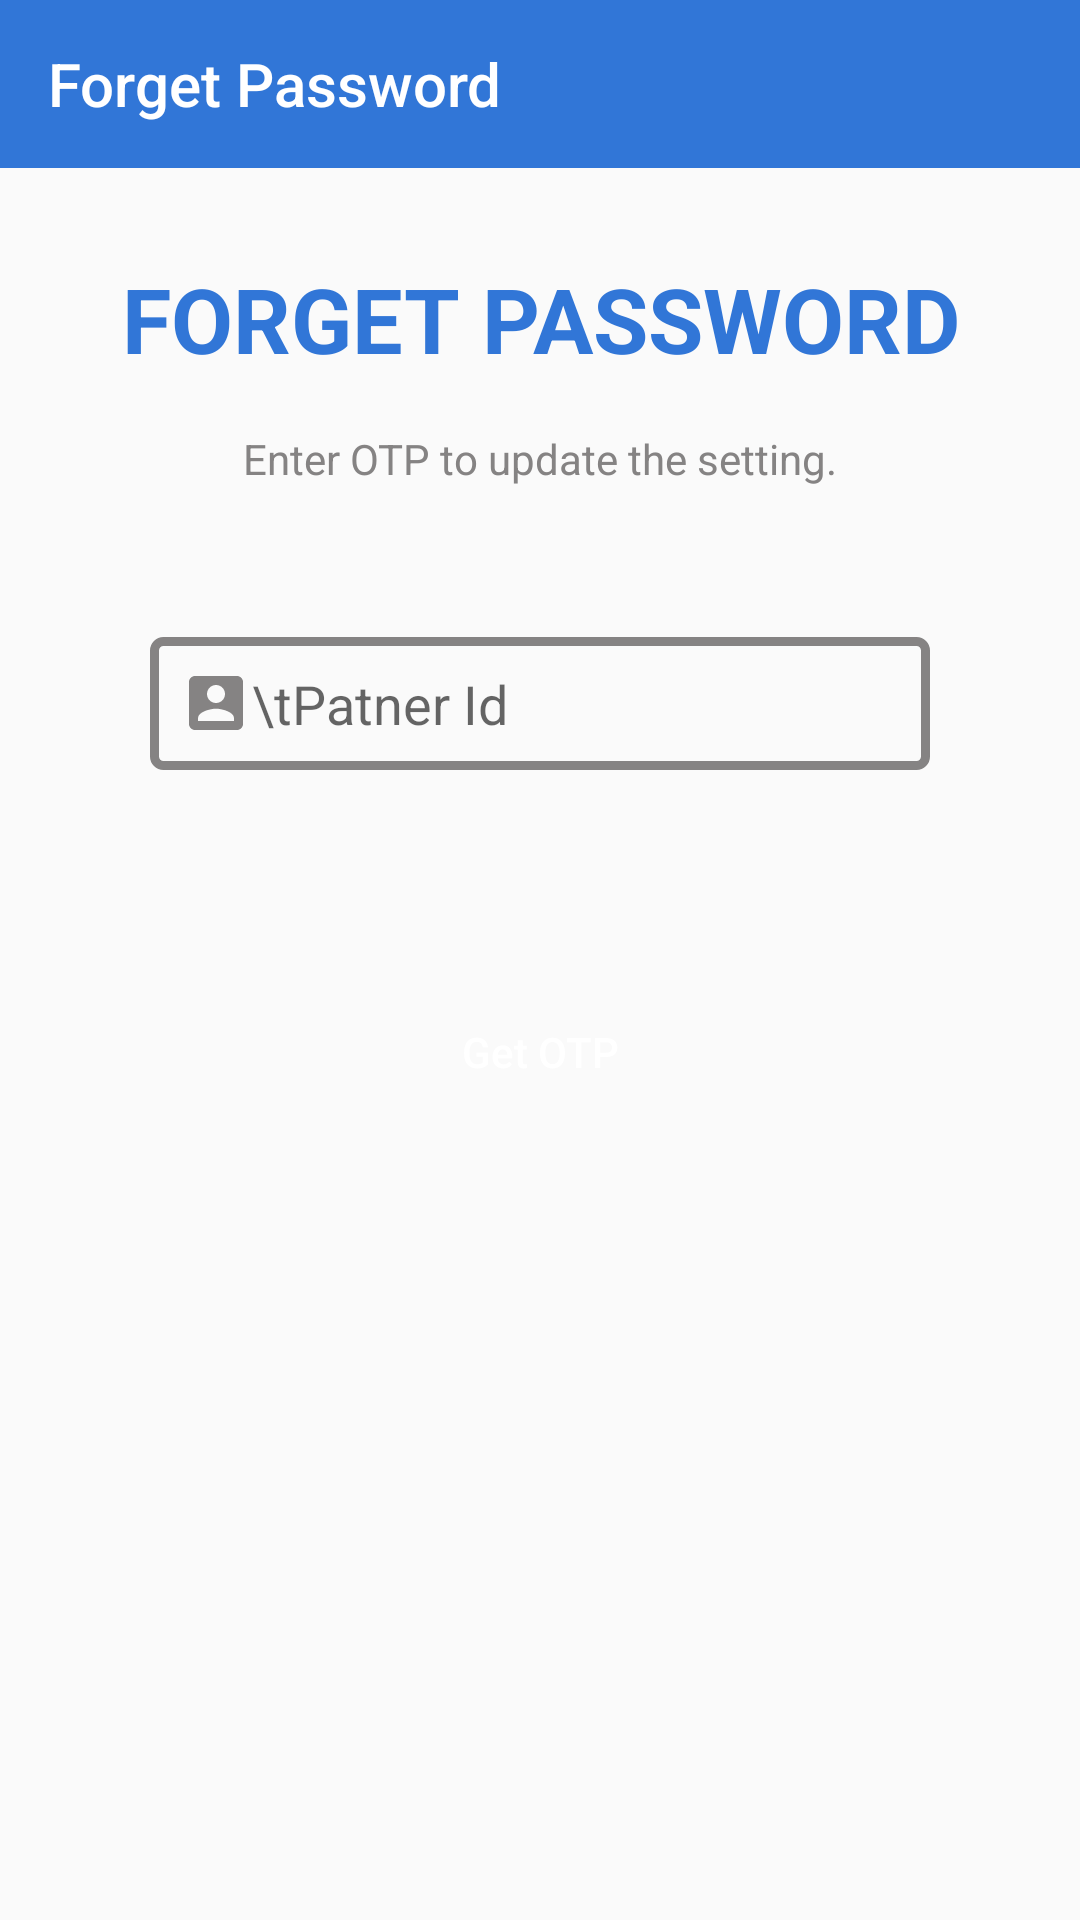

Android layout source for this screen:
<!-- AndroidManifest.xml: application theme AppTheme -->
<!-- res/layout/activity_driver_forget_password.xml -->
<?xml version="1.0" encoding="utf-8"?>
<LinearLayout xmlns:android="http://schemas.android.com/apk/res/android"
    xmlns:app="http://schemas.android.com/apk/res-auto"
    xmlns:tools="http://schemas.android.com/tools"
    android:layout_width="match_parent"
    android:layout_height="match_parent"
    android:orientation="vertical"
    tools:context=".Driver.DriverForgotPassword.DriverForgetPasswordActivity">

    <androidx.constraintlayout.widget.ConstraintLayout
        android:layout_width="match_parent"
        android:layout_height="match_parent">

        <androidx.appcompat.widget.Toolbar
            android:id="@+id/DF_toolbar"
            android:layout_width="match_parent"
            android:layout_height="wrap_content"
            android:background="@color/blue"
            android:minHeight="?attr/actionBarSize"
            app:layout_constraintEnd_toEndOf="parent"
            app:layout_constraintStart_toStartOf="parent"
            app:layout_constraintTop_toTopOf="parent"
            app:title="Forget Password"
            app:titleTextColor="@color/white" />

        <TextView
            android:id="@+id/DriverforgetTxt"
            android:layout_width="wrap_content"
            android:layout_height="wrap_content"
            android:layout_marginTop="30dp"
            android:gravity="center"
            android:text="FORGET PASSWORD"
            android:textColor="@color/blue"
            android:textSize="30sp"
            android:textStyle="bold"
            app:layout_constraintEnd_toEndOf="parent"
            app:layout_constraintStart_toStartOf="parent"
            app:layout_constraintTop_toBottomOf="@id/DF_toolbar" />

        <TextView
            android:id="@+id/DF_txt2"
            android:layout_width="0dp"
            android:layout_height="wrap_content"
            android:layout_marginTop="17dp"
            android:gravity="center"
            android:text="@string/DF_Txt"
            android:textColor="@color/Darkgrey"
            app:layout_constraintEnd_toEndOf="@id/DriverforgetTxt"
            app:layout_constraintStart_toStartOf="@id/DriverforgetTxt"
            app:layout_constraintTop_toBottomOf="@id/DriverforgetTxt" />


        <EditText
            android:id="@+id/DF_EnterPatnerId"
            android:layout_width="match_parent"
            android:layout_height="wrap_content"
            android:layout_marginLeft="50dp"
            android:layout_marginTop="50dp"
            android:layout_marginRight="50dp"
            android:background="@drawable/editt_tex_boder"
            android:drawableLeft="@drawable/ic_account"
            android:hint="\tPatner Id"
            android:maxLines="1"
            android:padding="10dp"
            app:layout_constraintEnd_toEndOf="parent"
            app:layout_constraintStart_toStartOf="parent"
            app:layout_constraintTop_toBottomOf="@id/DF_txt2" />


        <Button
            android:id="@+id/DF_GetOtpBtn"
            android:layout_width="match_parent"
            android:layout_height="wrap_content"
            android:layout_marginLeft="50dp"
            android:layout_marginTop="70dp"
            android:layout_marginRight="50dp"
            android:layout_marginBottom="40dp"
            android:background="@drawable/blue_btn_ripple_effect"
            android:text="Get OTP"
            android:textAllCaps="false"
            android:textColor="@color/white"
            app:layout_constraintEnd_toEndOf="parent"
            app:layout_constraintStart_toStartOf="parent"
            app:layout_constraintTop_toBottomOf="@id/DF_EnterPatnerId" />

    </androidx.constraintlayout.widget.ConstraintLayout>

</LinearLayout>
<!-- resources referenced by this layout -->
<resources>
  <color name="Darkgrey">#858383</color>
  <color name="blue">#3176D7</color>
  <color name="white">#ffffff</color>
  <!-- drawable blue_btn_ripple_effect (drawable) -->
  <?xml version="1.0" encoding="utf-8"?>
  <ripple xmlns:android="http://schemas.android.com/apk/res/android"
      xmlns:tools="http://schemas.android.com/tools"
      android:color="@color/DarkBlue"
      tools:targetApi="lollipop">
  
      <item android:drawable="@drawable/blue_btn_ripple_background"/>
  
  </ripple>
  <!-- drawable editt_tex_boder (drawable) -->
  <?xml version="1.0" encoding="utf-8"?>
  <shape xmlns:android="http://schemas.android.com/apk/res/android"
      android:shape="rectangle">
  
      <stroke
          android:width="3dp"
          android:color="@color/Darkgrey" />
  
      <corners android:radius="3dp" />
  </shape>
  <!-- drawable ic_account (drawable) -->
  <vector android:height="24dp"
      android:tint="#858383"
      android:viewportHeight="24.0"
      android:viewportWidth="24.0"
      android:width="24dp"
      xmlns:android="http://schemas.android.com/apk/res/android">
      <path
          android:fillColor="#FF000000"
          android:pathData="M3,5v14c0,1.1 0.89,2 2,2h14c1.1,0 2,-0.9 2,-2L21,5c0,-1.1 -0.9,-2 -2,-2L5,3c-1.11,0 -2,0.9 -2,2zM15,9c0,1.66 -1.34,3 -3,3s-3,-1.34 -3,-3 1.34,-3 3,-3 3,1.34 3,3zM6,17c0,-2 4,-3.1 6,-3.1s6,1.1 6,3.1v1L6,18v-1z" />
  </vector>
  <string name="DF_Txt"> Enter OTP to update the setting.</string>
  <style name="AppTheme" parent="Theme.AppCompat.Light.NoActionBar">
          
          <item name="colorPrimary">@color/colorPrimary</item>
          <item name="colorPrimaryDark">@color/colorPrimaryDark</item>
          <item name="colorAccent">@color/colorAccent</item>
      </style>
  <color name="DarkBlue">#0928D6</color>
  <color name="colorPrimary">#2364C0</color>
  <color name="colorPrimaryDark">#2364C0</color>
  <color name="colorAccent">#D81B60</color>
</resources>
